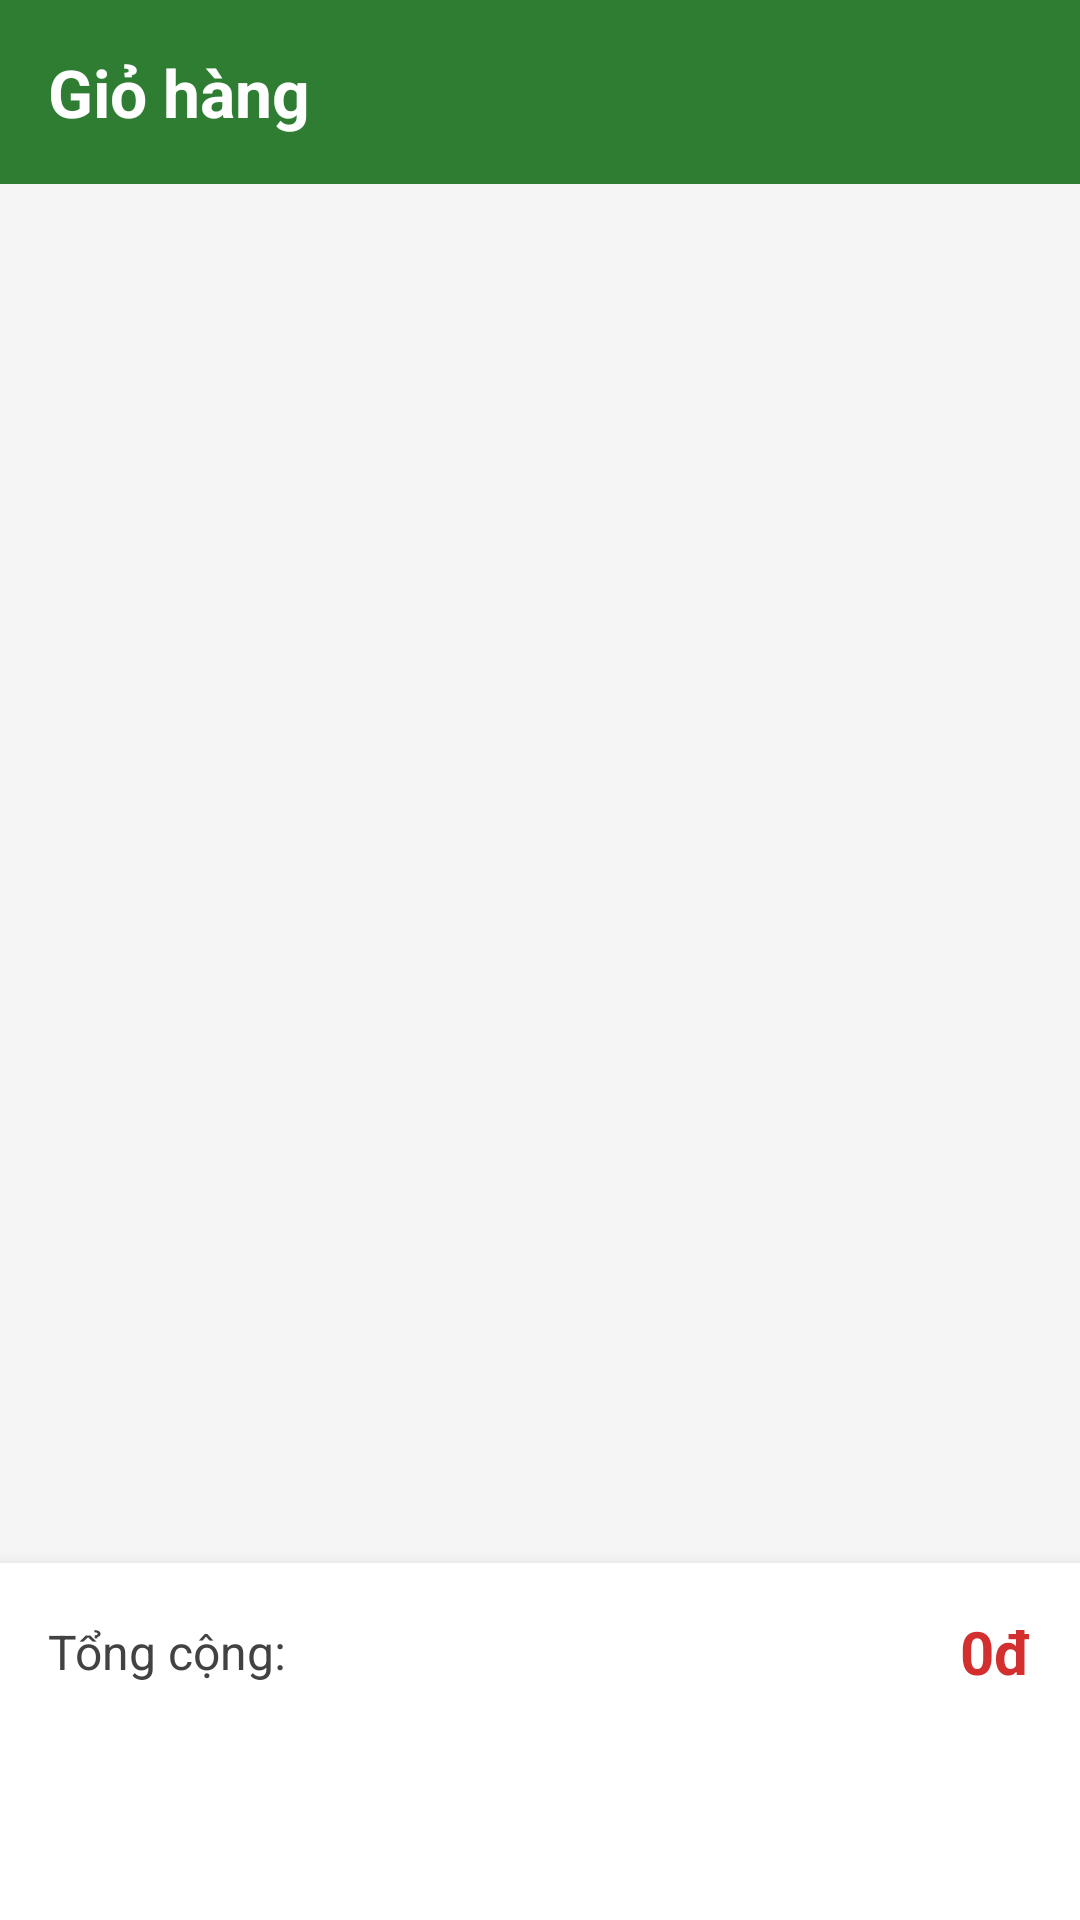

Layout XML and referenced resources for this Android screen:
<!-- AndroidManifest.xml: application theme Theme.ShoppingApp -->
<!-- res/layout/fragment_cart.xml -->
<?xml version="1.0" encoding="utf-8"?>
<LinearLayout xmlns:android="http://schemas.android.com/apk/res/android"
    android:layout_width="match_parent"
    android:layout_height="match_parent"
    android:background="@color/bg_light"
    android:orientation="vertical">

    
    <LinearLayout
        android:layout_width="match_parent"
        android:layout_height="wrap_content"
        android:background="@color/green_primary"
        android:padding="16dp">

        <TextView
            android:layout_width="wrap_content"
            android:layout_height="wrap_content"
            android:text="Giỏ hàng"
            android:textColor="@color/white"
            android:textSize="22sp"
            android:textStyle="bold" />
    </LinearLayout>

    
    <LinearLayout
        android:id="@+id/layoutCartEmpty"
        android:layout_width="match_parent"
        android:layout_height="match_parent"
        android:gravity="center"
        android:orientation="vertical"
        android:visibility="gone">

        <ImageView
            android:layout_width="80dp"
            android:layout_height="80dp"
            android:alpha="0.4"
            android:src="@drawable/ic_cart"
            android:contentDescription="Empty cart" />

        <TextView
            android:layout_width="wrap_content"
            android:layout_height="wrap_content"
            android:layout_marginTop="16dp"
            android:text="Giỏ hàng trống"
            android:textColor="@color/gray_text"
            android:textSize="16sp" />

        <TextView
            android:id="@+id/btnStartShopping"
            android:layout_width="wrap_content"
            android:layout_height="40dp"
            android:layout_marginTop="16dp"
            android:background="@drawable/bg_button_green"
            android:gravity="center"
            android:paddingStart="24dp"
            android:paddingEnd="24dp"
            android:text="Bắt đầu mua sắm"
            android:textColor="@color/white"
            android:textSize="14sp"
            android:textStyle="bold" />
    </LinearLayout>

    
    <LinearLayout
        android:id="@+id/layoutCartContent"
        android:layout_width="match_parent"
        android:layout_height="match_parent"
        android:orientation="vertical"
        android:visibility="visible">

        <androidx.recyclerview.widget.RecyclerView
            android:id="@+id/rvCartItems"
            android:layout_width="match_parent"
            android:layout_height="0dp"
            android:layout_weight="1"
            android:clipToPadding="false"
            android:padding="8dp" />

        
        <LinearLayout
            android:layout_width="match_parent"
            android:layout_height="wrap_content"
            android:background="@color/white"
            android:elevation="8dp"
            android:orientation="vertical"
            android:padding="16dp">

            <LinearLayout
                android:layout_width="match_parent"
                android:layout_height="wrap_content"
                android:gravity="center_vertical"
                android:orientation="horizontal">

                <TextView
                    android:layout_width="wrap_content"
                    android:layout_height="wrap_content"
                    android:text="Tổng cộng:"
                    android:textColor="@color/gray_dark"
                    android:textSize="16sp" />

                <TextView
                    android:id="@+id/tvCartTotal"
                    android:layout_width="0dp"
                    android:layout_height="wrap_content"
                    android:layout_weight="1"
                    android:gravity="end"
                    android:text="0đ"
                    android:textColor="@color/red_price"
                    android:textSize="20sp"
                    android:textStyle="bold" />
            </LinearLayout>

            <TextView
                android:id="@+id/btnCheckout"
                android:layout_width="match_parent"
                android:layout_height="48dp"
                android:layout_marginTop="12dp"
                android:background="@drawable/bg_button_green"
                android:gravity="center"
                android:text="Thanh toán"
                android:textColor="@color/white"
                android:textSize="16sp"
                android:textStyle="bold" />
        </LinearLayout>
    </LinearLayout>

</LinearLayout>
<!-- resources referenced by this layout -->
<resources>
  <color name="bg_light">#F5F5F5</color>
  <color name="gray_dark">#424242</color>
  <color name="gray_text">#757575</color>
  <color name="green_primary">#2E7D32</color>
  <color name="red_price">#D32F2F</color>
  <color name="white">#FFFFFF</color>
  <!-- drawable ic_cart (drawable) -->
  <?xml version="1.0" encoding="utf-8"?>
  <vector xmlns:android="http://schemas.android.com/apk/res/android"
      android:width="24dp"
      android:height="24dp"
      android:viewportWidth="24"
      android:viewportHeight="24">
      <path
          android:fillColor="#000000"
          android:pathData="M7,18c-1.1,0 -1.99,0.9 -1.99,2S5.9,22 7,22s2,-0.9 2,-2 -0.9,-2 -2,-2zM1,2v2h2l3.6,7.59 -1.35,2.45C4.52,15.37 5.48,17 7,17h12v-2H7.42c-0.14,0 -0.25,-0.11 -0.25,-0.25l0.03,-0.12L8.1,13h7.45c0.75,0 1.41,-0.41 1.75,-1.03l3.58,-6.49C21.25,4.82 20.76,4 20.01,4H5.21l-0.94,-2H1zm16,16c-1.1,0 -1.99,0.9 -1.99,2s0.89,2 1.99,2 2,-0.9 2,-2 -0.9,-2 -2,-2z" />
  </vector>
  <style name="Theme.ShoppingApp" parent="Theme.MaterialComponents.Light.NoActionBar">
          <item name="colorPrimary">@color/green_primary</item>
          <item name="colorPrimaryDark">@color/green_dark</item>
          <item name="colorAccent">@color/green_primary</item>
          <item name="android:windowBackground">@color/white</item>
          <item name="android:statusBarColor">@color/green_dark</item>
      </style>
  <color name="green_dark">#1B5E20</color>
</resources>
